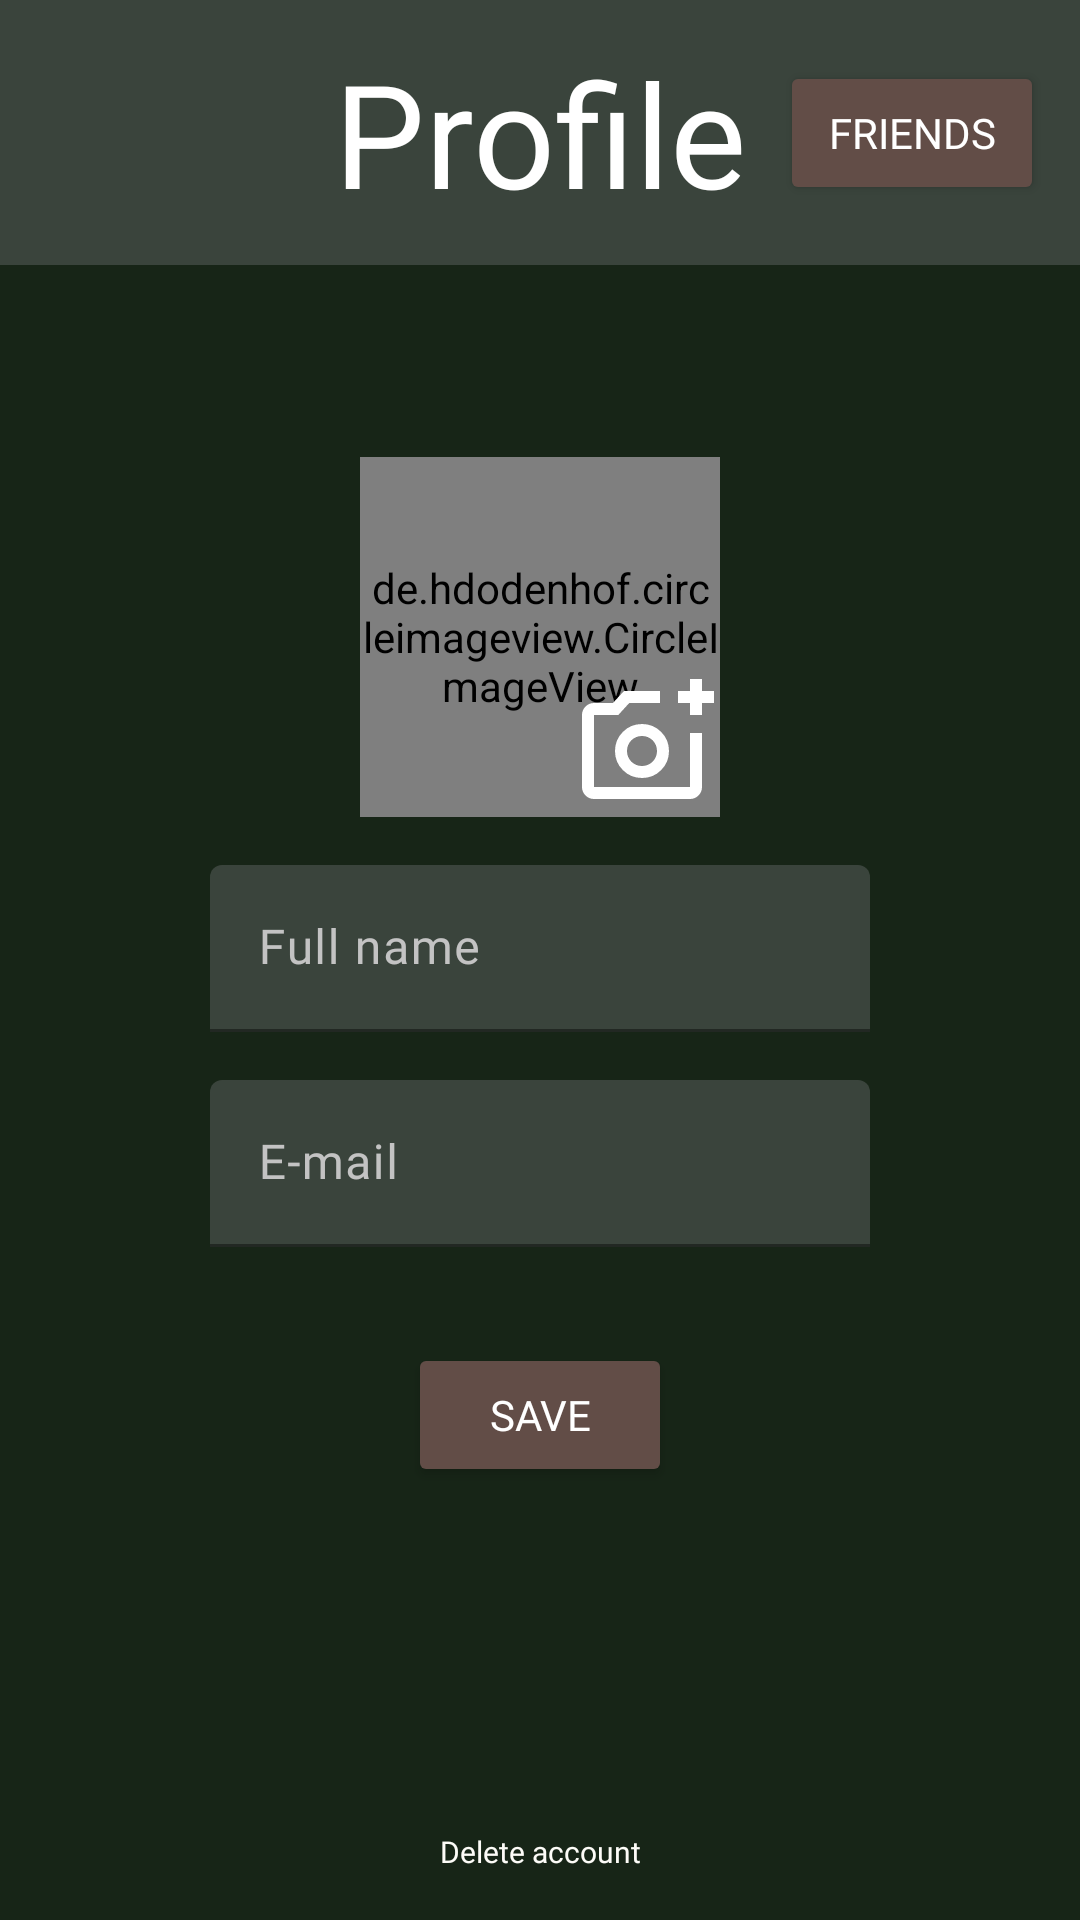

Produce the Android XML layout that renders to this screen, including the resource entries it uses.
<!-- AndroidManifest.xml: application theme Theme.ChatApplication -->
<!-- res/layout/activity_profile.xml -->
<?xml version="1.0" encoding="utf-8"?>
<androidx.constraintlayout.widget.ConstraintLayout xmlns:android="http://schemas.android.com/apk/res/android"
    xmlns:app="http://schemas.android.com/apk/res-auto"
    xmlns:tools="http://schemas.android.com/tools"
    android:id="@+id/main"
    android:layout_width="match_parent"
    android:layout_height="match_parent"
    android:background="@color/dark_green"
    tools:context=".ui.ProfileActivity">

    <FrameLayout
        android:id="@+id/frameLayout"
        android:layout_width="match_parent"
        android:layout_height="wrap_content"
        android:background="@color/header_and_edit_text_color"
        android:padding="@dimen/margin_12dp"
        app:layout_constraintEnd_toEndOf="parent"
        app:layout_constraintStart_toStartOf="parent"
        app:layout_constraintTop_toTopOf="parent">

        <androidx.constraintlayout.widget.ConstraintLayout
            android:layout_width="match_parent"
            android:layout_height="match_parent">

            <TextView
                android:id="@+id/front_text"
                android:layout_width="wrap_content"
                android:layout_height="wrap_content"
                android:fontFamily="@font/bagel_fat_one"
                android:text="@string/profile_header_text"
                android:textColor="@color/white"
                android:textSize="@dimen/header_text_size_48sp"
                app:layout_constraintBottom_toBottomOf="parent"
                app:layout_constraintEnd_toEndOf="parent"
                app:layout_constraintStart_toStartOf="parent"
                app:layout_constraintTop_toTopOf="parent" />

            <ImageButton
                android:id="@+id/back_btn"
                android:layout_width="@dimen/menu_icons_size"
                android:layout_height="@dimen/menu_icons_size"
                android:layout_gravity="center_vertical|start"
                android:layout_marginStart="@dimen/margin_16dp"
                android:background="@null"
                android:contentDescription="@string/back_arrow_button_description"
                android:src="@drawable/ic_back"
                app:layout_constraintBottom_toBottomOf="parent"
                app:layout_constraintStart_toStartOf="parent"
                app:layout_constraintTop_toTopOf="parent"
                app:tint="@color/off_white" />

            <Button
                android:id="@+id/btn_open_friends"
                android:layout_width="wrap_content"
                android:layout_height="wrap_content"
                android:backgroundTint="@color/button_color"
                android:fontFamily="@font/bagel_fat_one"
                android:text="@string/friends"
                android:textColor="@color/white"
                app:layout_constraintBottom_toBottomOf="parent"
                app:layout_constraintEnd_toEndOf="parent"
                app:layout_constraintTop_toTopOf="parent" />

        </androidx.constraintlayout.widget.ConstraintLayout>
    </FrameLayout>

    <de.hdodenhof.circleimageview.CircleImageView
        android:id="@+id/ivProfilePicture"
        android:layout_width="@dimen/profile_pic_size_120dp"
        android:layout_height="@dimen/profile_pic_size_120dp"
        android:layout_marginTop="@dimen/margin_64dp"
        android:src="@drawable/ic_profile_placeholder"
        app:civ_border_color="@color/medium_green"
        app:civ_border_width="@dimen/size_4dp"
        app:layout_constraintEnd_toEndOf="parent"
        app:layout_constraintStart_toStartOf="parent"
        app:layout_constraintTop_toBottomOf="@id/frameLayout" />

    <ImageView
        android:id="@+id/img_btn_add_photo"
        android:contentDescription="@string/add_icon_img_description"
        android:layout_width="wrap_content"
        android:layout_height="wrap_content"
        android:src="@drawable/add_a_photo_48"
        app:layout_constraintEnd_toEndOf="@id/ivProfilePicture"
        app:layout_constraintBottom_toBottomOf="@id/ivProfilePicture"/>

    <com.google.android.material.textfield.TextInputLayout
        android:id="@+id/et_full_name"
        style="?attr/textInputFilledStyle"
        android:layout_width="@dimen/edit_text_width_220dp"
        android:layout_height="wrap_content"
        android:layout_marginTop="@dimen/margin_16dp"
        android:hint="@string/hint_text_full_name"
        android:textColorHint="@color/hint_text_color"
        app:boxStrokeColor="@color/hint_text_color"
        app:cursorColor="@color/off_white"
        app:errorTextColor="@color/white"
        app:hintTextColor="@color/hint_text_color"
        app:layout_constraintEnd_toEndOf="parent"
        app:layout_constraintStart_toStartOf="parent"
        app:layout_constraintTop_toBottomOf="@id/ivProfilePicture">

        <com.google.android.material.textfield.TextInputEditText
            android:layout_width="match_parent"
            android:layout_height="wrap_content"
            android:backgroundTint="@color/header_and_edit_text_color"
            android:fontFamily="@font/bagel_fat_one"
            android:inputType="text"
            android:textColor="@color/off_white" />
    </com.google.android.material.textfield.TextInputLayout>

    <com.google.android.material.textfield.TextInputLayout
        android:id="@+id/et_email"
        style="?attr/textInputFilledStyle"
        android:layout_width="@dimen/edit_text_width_220dp"
        android:layout_height="wrap_content"
        android:layout_marginTop="@dimen/margin_16dp"
        android:hint="@string/hint_text_email"
        android:textColorHint="@color/hint_text_color"
        app:boxStrokeColor="@color/hint_text_color"
        app:cursorColor="@color/off_white"
        app:errorTextColor="@color/white"
        app:hintTextColor="@color/hint_text_color"
        app:layout_constraintEnd_toEndOf="parent"
        app:layout_constraintStart_toStartOf="parent"
        app:layout_constraintTop_toBottomOf="@id/et_full_name">

        <com.google.android.material.textfield.TextInputEditText
            android:layout_width="match_parent"
            android:layout_height="wrap_content"
            android:backgroundTint="@color/header_and_edit_text_color"
            android:fontFamily="@font/bagel_fat_one"
            android:inputType="textEmailAddress"
            android:textColor="@color/off_white" />

    </com.google.android.material.textfield.TextInputLayout>

    

    <Button
        android:id="@+id/btn_save"
        android:layout_width="wrap_content"
        android:layout_height="wrap_content"
        android:layout_marginTop="@dimen/margin_32dp"
        android:backgroundTint="@color/button_color"
        android:fontFamily="@font/bagel_fat_one"
        android:text="@string/save"
        android:textColor="@color/white"
        app:layout_constraintEnd_toEndOf="parent"
        app:layout_constraintStart_toStartOf="parent"
        app:layout_constraintTop_toBottomOf="@id/et_email" />


    <TextView
        android:id="@+id/delete_account_tv"
        android:layout_width="match_parent"
        android:layout_height="wrap_content"
        android:text="@string/delete_account_text"
        android:textAlignment="center"
        android:fontFamily="@font/quantico_bold"
        android:textSize="@dimen/small_text_10sp"
        app:layout_constraintBottom_toBottomOf="parent"
        android:layout_marginBottom="16dp"
        android:textColor="@color/off_white"/>

</androidx.constraintlayout.widget.ConstraintLayout>
<!-- resources referenced by this layout -->
<resources>
  <color name="black">#FF000000</color>
  <color name="button_color">#624D47</color>
  <color name="dark_green">#172517</color>
  <color name="header_and_edit_text_color">#3A443C</color>
  <color name="hint_text_color">#C3C3C3</color>
  <color name="medium_green">#37472C</color>
  <color name="off_white">#FDFCF8</color>
  <color name="white">#FFFFFFFF</color>
  <dimen name="edit_text_width_220dp">220dp</dimen>
  <dimen name="header_text_size_48sp">48sp</dimen>
  <dimen name="margin_12dp">12dp</dimen>
  <dimen name="margin_16dp">16dp</dimen>
  <dimen name="margin_32dp">32dp</dimen>
  <dimen name="margin_64dp">64dp</dimen>
  <dimen name="menu_icons_size">48dp</dimen>
  <dimen name="profile_pic_size_120dp">120dp</dimen>
  <dimen name="size_4dp">4dp</dimen>
  <dimen name="small_text_10sp">10sp</dimen>
  <!-- drawable add_a_photo_48 (drawable) -->
  <vector xmlns:android="http://schemas.android.com/apk/res/android" android:height="48dp" android:tint="#FFFFFF" android:viewportHeight="960" android:viewportWidth="960" android:width="48dp">
        
      <path android:fillColor="@android:color/white" android:pathData="M440,520L440,520L440,520L440,520L440,520L440,520Q440,520 440,520Q440,520 440,520L440,520Q440,520 440,520Q440,520 440,520L440,520Q440,520 440,520Q440,520 440,520L440,520L440,520ZM120,840Q87,840 63.5,816.5Q40,793 40,760L40,280Q40,247 63.5,223.5Q87,200 120,200L246,200L320,120L560,120L560,200L355,200L282,280L120,280Q120,280 120,280Q120,280 120,280L120,760Q120,760 120,760Q120,760 120,760L760,760Q760,760 760,760Q760,760 760,760L760,400L840,400L840,760Q840,793 816.5,816.5Q793,840 760,840L120,840ZM760,280L760,200L680,200L680,120L760,120L760,40L840,40L840,120L920,120L920,200L840,200L840,280L760,280ZM440,700Q515,700 567.5,647.5Q620,595 620,520Q620,445 567.5,392.5Q515,340 440,340Q365,340 312.5,392.5Q260,445 260,520Q260,595 312.5,647.5Q365,700 440,700ZM440,620Q398,620 369,591Q340,562 340,520Q340,478 369,449Q398,420 440,420Q482,420 511,449Q540,478 540,520Q540,562 511,591Q482,620 440,620Z"/>
      
  </vector>
  <string name="add_icon_img_description">Add profile picture</string>
  <string name="back_arrow_button_description">Back arrow</string>
  <string name="delete_account_text">Delete account</string>
  <string name="friends">Friends</string>
  <string name="hint_text_email">E-mail</string>
  <string name="hint_text_full_name">Full name</string>
  <string name="hint_text_password">Password</string>
  <string name="profile_header_text">Profile</string>
  <string name="save">Save</string>
  <style name="Theme.ChatApplication" parent="Base.Theme.ChatApplication" />
  <style name="Base.Theme.ChatApplication" parent="Theme.Material3.Dark.NoActionBar">
          <item name="android:statusBarColor">@color/dark_green</item>
          <item name="android:windowLightStatusBar">false</item>
      </style>
</resources>
